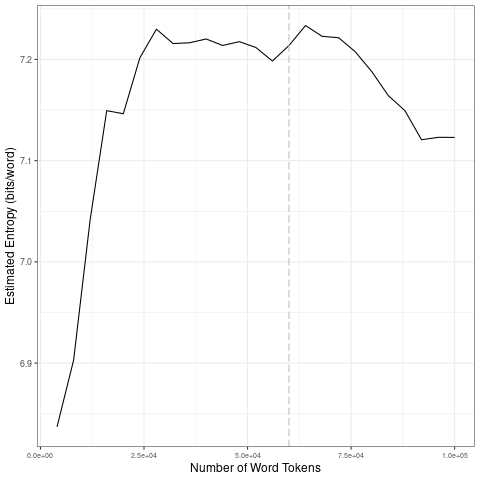

Source data for this figure (header and first rows):
file, entropy.Corpus.Size, entropy.Entropy, sd.Corpus.Size, sd.SD
data/covid-clean/2020_by_es/2020-05-27_t…, 4000, 6.837, 20000, 0.1417
data/covid-clean/2020_by_es/2020-05-27_t…, 8000, 6.903, 40000, 0.01019
data/covid-clean/2020_by_es/2020-05-27_t…, 12000, 7.042, 60000, 0.00737
data/covid-clean/2020_by_es/2020-05-27_t…, 16000, 7.149, 80000, 0.01755
data/covid-clean/2020_by_es/2020-05-27_t…, 20000, 7.146, 1e+05, 0.01966
data/covid-clean/2020_by_es/2020-05-27_t…, 24000, 7.202, 20000, 0.1417
data/covid-clean/2020_by_es/2020-05-27_t…, 28000, 7.23, 40000, 0.01019
data/covid-clean/2020_by_es/2020-05-27_t…, 32000, 7.216, 60000, 0.00737
data/covid-clean/2020_by_es/2020-05-27_t…, 36000, 7.216, 80000, 0.01755
data/covid-clean/2020_by_es/2020-05-27_t…, 40000, 7.22, 1e+05, 0.01966
data/covid-clean/2020_by_es/2020-05-27_t…, 44000, 7.214, 20000, 0.1417
data/covid-clean/2020_by_es/2020-05-27_t…, 48000, 7.218, 40000, 0.01019
data/covid-clean/2020_by_es/2020-05-27_t…, 52000, 7.212, 60000, 0.00737
data/covid-clean/2020_by_es/2020-05-27_t…, 56000, 7.198, 80000, 0.01755
data/covid-clean/2020_by_es/2020-05-27_t…, 60000, 7.214, 1e+05, 0.01966
data/covid-clean/2020_by_es/2020-05-27_t…, 64000, 7.233, 20000, 0.1417
data/covid-clean/2020_by_es/2020-05-27_t…, 68000, 7.223, 40000, 0.01019
data/covid-clean/2020_by_es/2020-05-27_t…, 72000, 7.221, 60000, 0.00737
data/covid-clean/2020_by_es/2020-05-27_t…, 76000, 7.208, 80000, 0.01755
data/covid-clean/2020_by_es/2020-05-27_t…, 80000, 7.188, 1e+05, 0.01966
data/covid-clean/2020_by_es/2020-05-27_t…, 84000, 7.164, 20000, 0.1417
data/covid-clean/2020_by_es/2020-05-27_t…, 88000, 7.149, 40000, 0.01019
data/covid-clean/2020_by_es/2020-05-27_t…, 92000, 7.121, 60000, 0.00737
data/covid-clean/2020_by_es/2020-05-27_t…, 96000, 7.123, 80000, 0.01755
data/covid-clean/2020_by_es/2020-05-27_t…, 1e+05, 7.123, 1e+05, 0.01966
